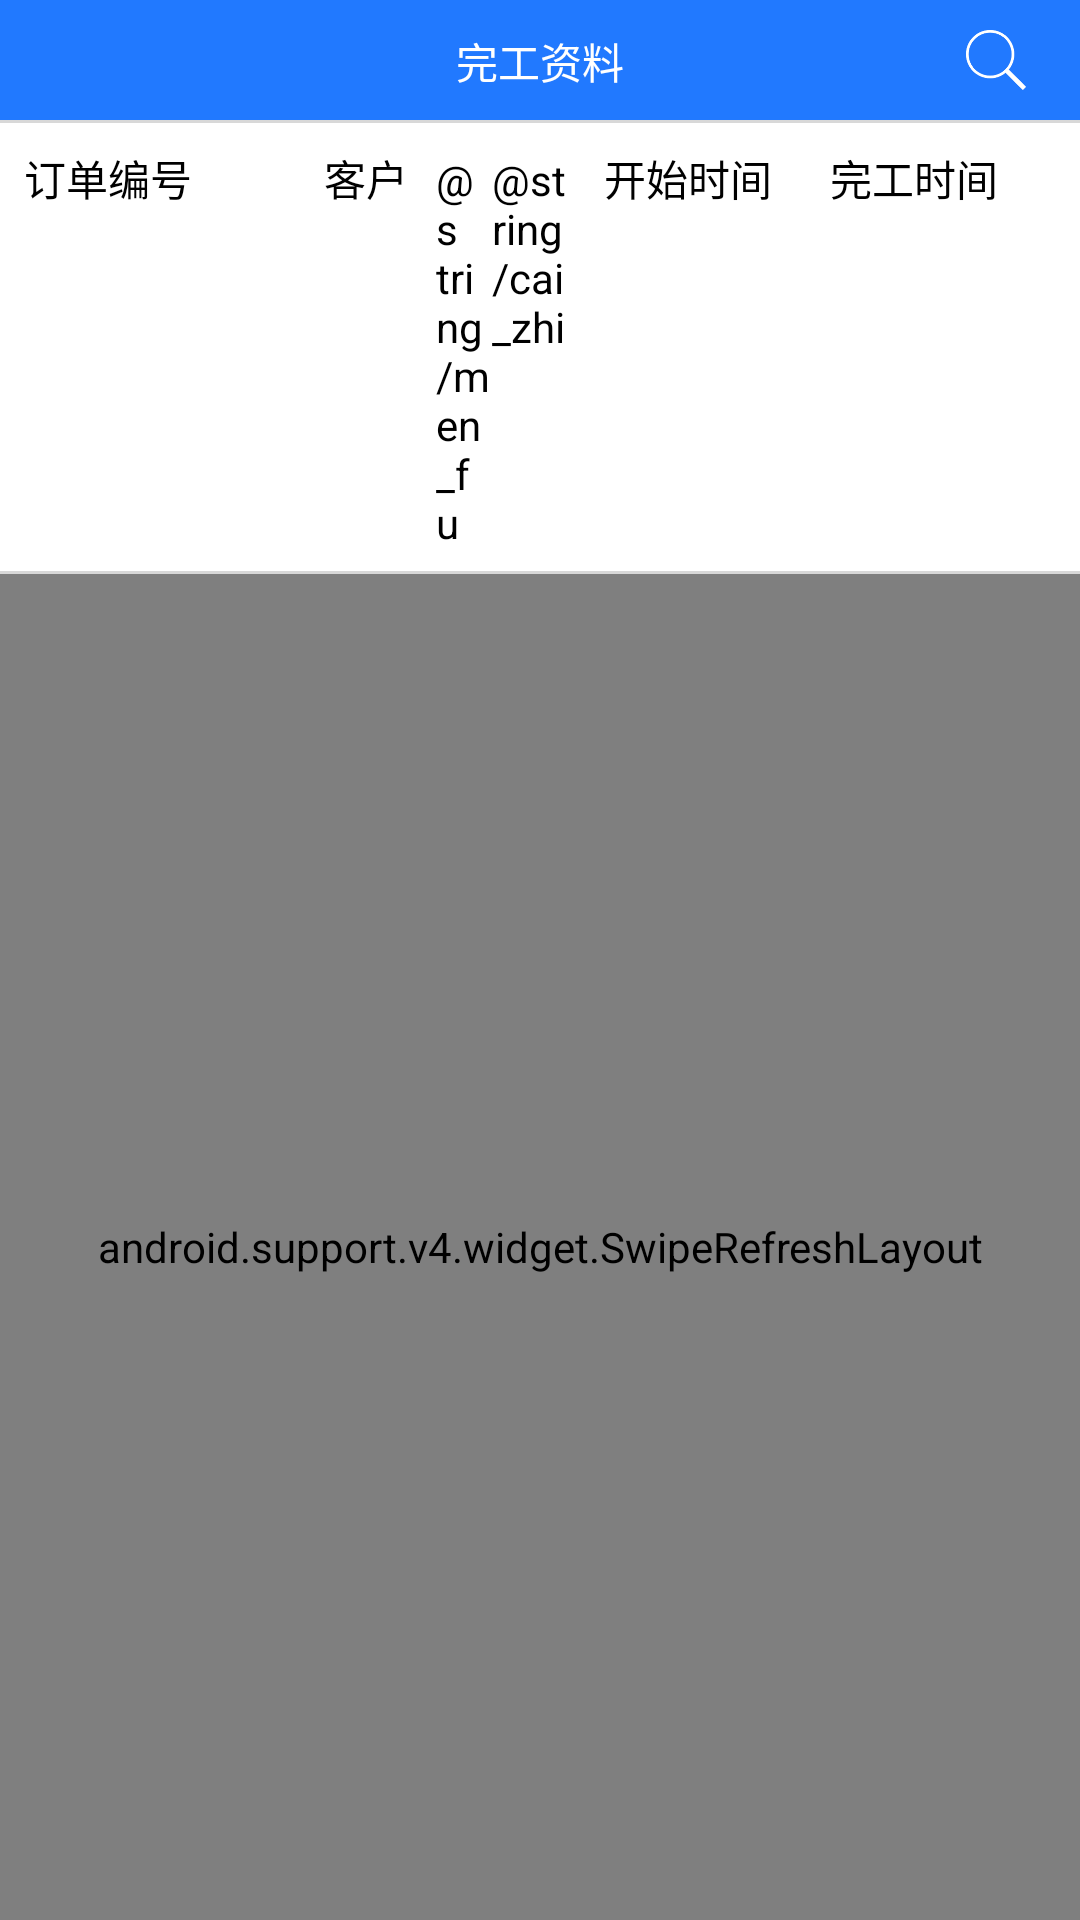

Android layout source for this screen:
<!-- AndroidManifest.xml: application theme AppTheme -->
<!-- res/layout/activity_finish.xml -->
<?xml version="1.0" encoding="utf-8"?>
<RelativeLayout xmlns:android="http://schemas.android.com/apk/res/android"
    xmlns:tools="http://schemas.android.com/tools"
    android:layout_width="match_parent"
    android:layout_height="match_parent"
    android:background="@android:color/white"
    tools:context="com.papermanagement.activity.FinishActivity">

    <RelativeLayout
        android:id="@+id/rl"
        android:layout_width="match_parent"
        android:layout_height="40dp">

        <TextView
            android:id="@+id/tv_factory"
            android:layout_width="match_parent"
            android:layout_height="match_parent"
            android:background="@color/colorMain"
            android:gravity="center"
            android:padding="10dp"
            android:text="@string/finish_data"
            android:textColor="@android:color/white"
            android:textSize="14sp" />

        <ImageView
            android:layout_width="56dp"
            android:layout_height="match_parent"
            android:layout_alignParentEnd="true"
            android:layout_alignParentRight="true"
            android:onClick="onFinishSearch"
            android:padding="10dp"
            android:scaleType="fitCenter"
            android:src="@drawable/search" />

    </RelativeLayout>

    <LinearLayout
        android:id="@+id/ll"
        android:layout_width="match_parent"
        android:layout_height="wrap_content"
        android:layout_below="@+id/rl"
        android:orientation="horizontal"
        android:visibility="gone">

        <Button
            android:id="@+id/btn_start_time"
            style="@style/Widget.AppCompat.Button.Borderless"
            android:layout_width="0dp"
            android:layout_height="wrap_content"
            android:layout_weight="1"
            android:onClick="onStartTime"
            android:textColor="@color/colorMain" />

        <TextView
            android:layout_width="wrap_content"
            android:layout_height="wrap_content"
            android:text="—" />

        <Button
            android:id="@+id/btn_finish_time"
            style="@style/Widget.AppCompat.Button.Borderless"
            android:layout_width="0dp"
            android:layout_height="wrap_content"
            android:layout_weight="1"
            android:onClick="onFinishTime"
            android:textColor="@color/colorMain" />
    </LinearLayout>

    <ImageView
        android:id="@+id/divider_1"
        android:layout_width="match_parent"
        android:layout_height="1dp"
        android:layout_below="@+id/ll"
        android:src="@color/colorDivider" />

    <RelativeLayout
        android:id="@+id/rl_2"
        android:layout_width="match_parent"
        android:layout_height="wrap_content"
        android:layout_below="@+id/divider_1"
        android:layout_margin="8dp">

        <LinearLayout
            android:layout_width="match_parent"
            android:layout_height="wrap_content"
            android:orientation="horizontal">

            <TextView
                android:layout_width="@dimen/order_id_width"
                android:layout_height="wrap_content"
                android:text="订单编号"
                android:textColor="@android:color/black" />

            <TextView
                android:layout_width="0dp"
                android:layout_height="wrap_content"
                android:layout_weight="2"
                android:text="客户"
                android:textColor="@android:color/black" />

            <TextView
                android:layout_width="0dp"
                android:layout_height="wrap_content"
                android:layout_weight="1"
                android:text="@string/men_fu"
                android:textColor="@android:color/black" />

            <TextView
                android:layout_width="0dp"
                android:layout_height="wrap_content"
                android:layout_weight="2"
                android:text="@string/cai_zhi"
                android:textColor="@android:color/black" />

            <TextView
                android:layout_width="0dp"
                android:layout_height="wrap_content"
                android:layout_weight="4"
                android:text="开始时间"
                android:textColor="@android:color/black" />

            <TextView
                android:layout_width="0dp"
                android:layout_height="wrap_content"
                android:layout_weight="4"
                android:text="完工时间"
                android:textColor="@android:color/black" />
        </LinearLayout>

    </RelativeLayout>

    <ImageView
        android:id="@+id/divider"
        android:layout_width="match_parent"
        android:layout_height="1dp"
        android:layout_below="@+id/rl_2"
        android:src="@color/colorDivider" />

    <android.support.v4.widget.SwipeRefreshLayout
        android:id="@+id/swiperefreshlayout"
        android:layout_width="match_parent"
        android:layout_height="match_parent"
        android:layout_below="@+id/divider"
        android:scrollbars="vertical">

        <android.support.v7.widget.RecyclerView
            android:id="@+id/recycle_view"
            android:layout_width="match_parent"
            android:layout_height="match_parent" />
    </android.support.v4.widget.SwipeRefreshLayout>

    <ProgressBar
        android:id="@+id/progressBar"
        style="@style/BlueProgressBar"
        android:layout_width="wrap_content"
        android:layout_height="wrap_content"
        android:layout_centerInParent="true"
        android:visibility="invisible" />
</RelativeLayout>
<!-- resources referenced by this layout -->
<resources>
  <color name="colorDivider">#d8d8d8</color>
  <color name="colorMain">#2179ff</color>
  <dimen name="order_id_width">100dp</dimen>
  <!-- drawable search (drawable) -->
  <?xml version="1.0" encoding="utf-8"?>
  <selector xmlns:android="http://schemas.android.com/apk/res/android">
      <item android:drawable="@mipmap/ic_search_gray" android:state_pressed="true"/>
      <item android:drawable="@mipmap/ic_search_white"/>
  </selector>
  <string name="finish_data">完工资料</string>
  <style name="BlueProgressBar" parent="Widget.AppCompat.ProgressBar">
          <item name="colorAccent">@color/colorMain</item>
      </style>
  <style name="AppTheme" parent="Theme.AppCompat.Light.NoActionBar">
          
          <item name="colorPrimary">@color/colorPrimary</item>
          <item name="colorPrimaryDark">@android:color/transparent</item>
          <item name="colorAccent">@color/colorAccent</item>
          <item name="android:windowFullscreen">true</item>
      </style>
  <color name="colorPrimary">#3F51B5</color>
  <color name="colorAccent">#5677fc</color>
</resources>
